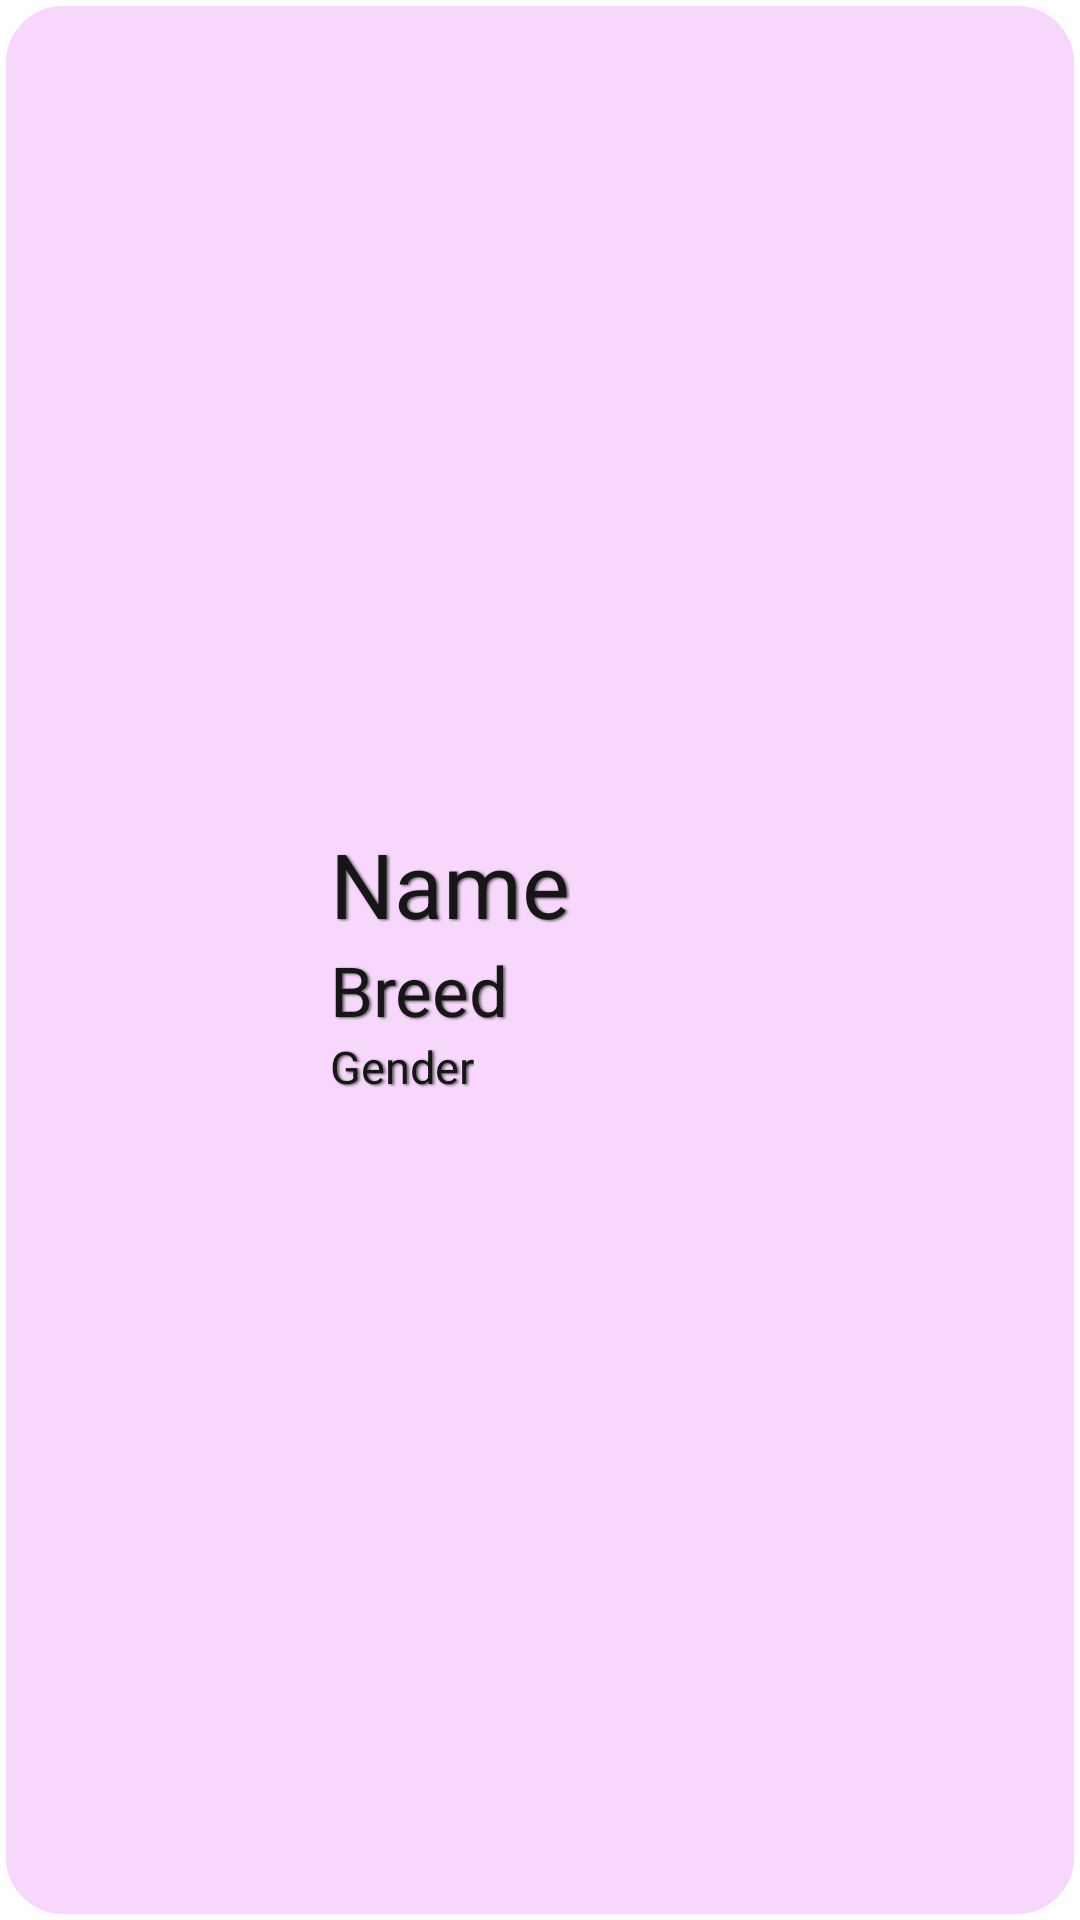

Produce the Android XML layout that renders to this screen, including the resource entries it uses.
<!-- AndroidManifest.xml: application theme Theme.ProjectPetCare -->
<!-- res/layout/pet_information.xml -->
<?xml version="1.0" encoding="utf-8"?>
<RelativeLayout xmlns:android="http://schemas.android.com/apk/res/android"
    xmlns:app="http://schemas.android.com/apk/res-auto"
    xmlns:tools="http://schemas.android.com/tools"
    android:layout_width="match_parent"
    android:layout_height="wrap_content"
    android:padding="10dp"
    android:layout_margin="10dp"
    android:id="@+id/layout_bar"
    android:background="@drawable/round_background_breeding"

    >

    <ImageView
        android:id="@+id/imgPetAvatar"
        android:layout_width="90dp"
        android:layout_height="90dp"
        android:src="@mipmap/ic_launcher" />
    <LinearLayout
        android:layout_width="wrap_content"
        android:layout_height="wrap_content"
        android:layout_toEndOf="@+id/imgPetAvatar"
        android:layout_centerVertical="true"
        android:layout_marginStart="10dp"
        android:orientation="vertical">
        <TextView
            android:id="@+id/tv_name"
            android:layout_width="wrap_content"
            android:layout_height="wrap_content"
            android:text="Name"
            android:textColor="#171517"
            android:shadowColor="#606060"
            android:shadowDx="1.5"
            android:shadowDy="1.3"
            android:shadowRadius="1.6"

            android:textSize="30dp" />
        <TextView
            android:id="@+id/tv_species"
            android:layout_width="wrap_content"
            android:layout_height="wrap_content"
            android:text="Breed"
            android:textColor="#171517"
            android:shadowColor="#606060"
            android:shadowDx="1.5"
            android:shadowDy="1.3"
            android:shadowRadius="1.6"

            android:textSize="23dp" />

        <TextView
            android:id="@+id/tv_gender"
            android:layout_width="wrap_content"
            android:layout_height="wrap_content"
            android:text="Gender"
            android:textColor="#171517"
            android:shadowColor="#606060"
            android:shadowDx="1.5"
            android:shadowDy="1.3"
            android:shadowRadius="1.6"

            android:textSize="15dp" />

    </LinearLayout>
</RelativeLayout>
<!-- resources referenced by this layout -->
<resources>
  <!-- drawable round_background_breeding (drawable) -->
  <?xml version="1.0" encoding="utf-8"?>
  <shape xmlns:android="http://schemas.android.com/apk/res/android"
      android:shape="rectangle">
  <corners android:radius="20dp"/>
      <solid android:color="#55e887f3"/>
      <stroke android:width="2dp" android:color="#ffffff"/>
  </shape>
  <style name="Theme.ProjectPetCare" parent="Theme.MaterialComponents.DayNight.NoActionBar">
          
          <item name="colorPrimary">@color/purple_500</item>
          <item name="colorPrimaryVariant">@color/purple_700</item>
          <item name="colorOnPrimary">@color/white</item>
          
          <item name="colorSecondary">@color/teal_200</item>
          <item name="colorSecondaryVariant">@color/teal_700</item>
          <item name="colorOnSecondary">@color/black</item>
          
          <item name="android:statusBarColor" tools:targetApi="l">?attr/colorPrimaryVariant</item>
          
      </style>
  <color name="purple_500">#FF6200EE</color>
  <color name="purple_700">#FF3700B3</color>
  <color name="white">#FFFFFFFF</color>
  <color name="teal_200">#FF03DAC5</color>
  <color name="teal_700">#FF018786</color>
  <color name="black">#FF000000</color>
</resources>
